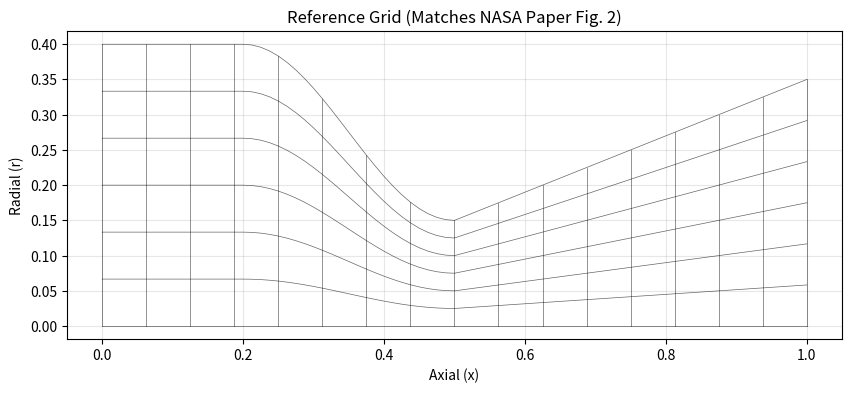

Python code for this plot:
import numpy as np

class GridGenerator:
    """
    Generates a 2D Axisymmetric Grid for a Solid Rocket Motor Nozzle.
    [cite_start]Based on the algebraic method described in the NASA-OK-199183 report[cite: 349].
    """
    def __init__(self, ni=81, nj=31, length=1.0):
        """
        Initialize Grid Generator dimensions.
        
        Args:
            ni (int): Number of streamwise (axial) points. [cite_start]Default 81[cite: 349].
            nj (int): Number of radial points. [cite_start]Default 31[cite: 349].
            length (float): Total length of the nozzle (normalized or physical).
        """
        self.ni = ni
        self.nj = nj
        self.length = length
        
        # Geometry Parameters (Normalized relative to length)
        # These define the converging-diverging shape
        self.x_throat = 0.5 * length
        self.r_inlet = 0.4
        self.r_throat = 0.15
        self.r_exit = 0.35
        
        # Storage for the mesh
        self.X = None
        self.Y = None

    def _radius_distribution(self, x):
        """
        Internal method to calculate the Wall Radius R(x) at a specific axial location.
        Uses a cosine blend for smooth throat transition.
        """
        # 1. Chamber / Inlet Section (Constant area)
        if x < 0.2 * self.length:
            return self.r_inlet
            
        # 2. Converging Section (Inlet -> Throat)
        elif x < self.x_throat:
            # Normalize x between 0.0 (start of converge) and 1.0 (throat)
            x_start = 0.2 * self.length
            x_norm = (x - x_start) / (self.x_throat - x_start)
            
            # Cosine interpolation for smooth curve
            return self.r_throat + (self.r_inlet - self.r_throat) * \
                   (0.5 * (1 + np.cos(x_norm * np.pi)))
                   
        # 3. Diverging Section (Throat -> Exit)
        else:
            # Normalize x between 0.0 (throat) and 1.0 (exit)
            x_norm = (x - self.x_throat) / (self.length - self.x_throat)
            
            # Linear/Parabolic expansion
            return self.r_throat + (self.r_exit - self.r_throat) * x_norm

    def generate(self):
        """
        Execute the algebraic grid generation.
        
        Returns:
            X (np.array): 2D array of Axial coordinates.
            Y (np.array): 2D array of Radial coordinates.
        """
        # Create arrays
        self.X = np.zeros((self.ni, self.nj))
        self.Y = np.zeros((self.ni, self.nj))
        
        # Create streamwise distribution (x_points)
        # Using linear spacing for now. 
        # Future MDO upgrade: Add clustering parameters here to stretch grid at throat.
        x_points = np.linspace(0, self.length, self.ni)
        
        for i in range(self.ni):
            x_loc = x_points[i]
            r_wall = self._radius_distribution(x_loc)
            
            for j in range(self.nj):
                # Transfinite Interpolation:
                # Distribute points between Centerline (y=0) and Wall (y=r_wall)
                # eta varies from 0.0 to 1.0
                eta = j / (self.nj - 1)
                
                self.X[i, j] = x_loc
                self.Y[i, j] = r_wall * eta
                
        return self.X, self.Y

# --- Standalone Debugging Block ---
if __name__ == "__main__":
    import matplotlib.pyplot as plt
    
    # 1. Instantiate
    grid = GridGenerator(ni=81, nj=31)
    
    # 2. Generate
    X, Y = grid.generate()
    
    # 3. Visualize (Sanity Check)
    print(f"Grid generated successfully. Shape: {X.shape}")
    
    plt.figure(figsize=(10, 4))
    # Plot axial lines (j is constant)
    for j in range(0, Y.shape[1], 5): # Plot every 5th line for clarity
        plt.plot(X[:, j], Y[:, j], 'k-', linewidth=0.5, alpha=0.6)
    # Plot radial lines (i is constant)
    for i in range(0, X.shape[0], 5):
        plt.plot(X[i, :], Y[i, :], 'k-', linewidth=0.5, alpha=0.6)
        
    plt.title("Reference Grid (Matches NASA Paper Fig. 2)")
    plt.xlabel("Axial (x)")
    plt.ylabel("Radial (r)")
    plt.axis('equal')
    plt.grid(True, alpha=0.3)
    plt.show()